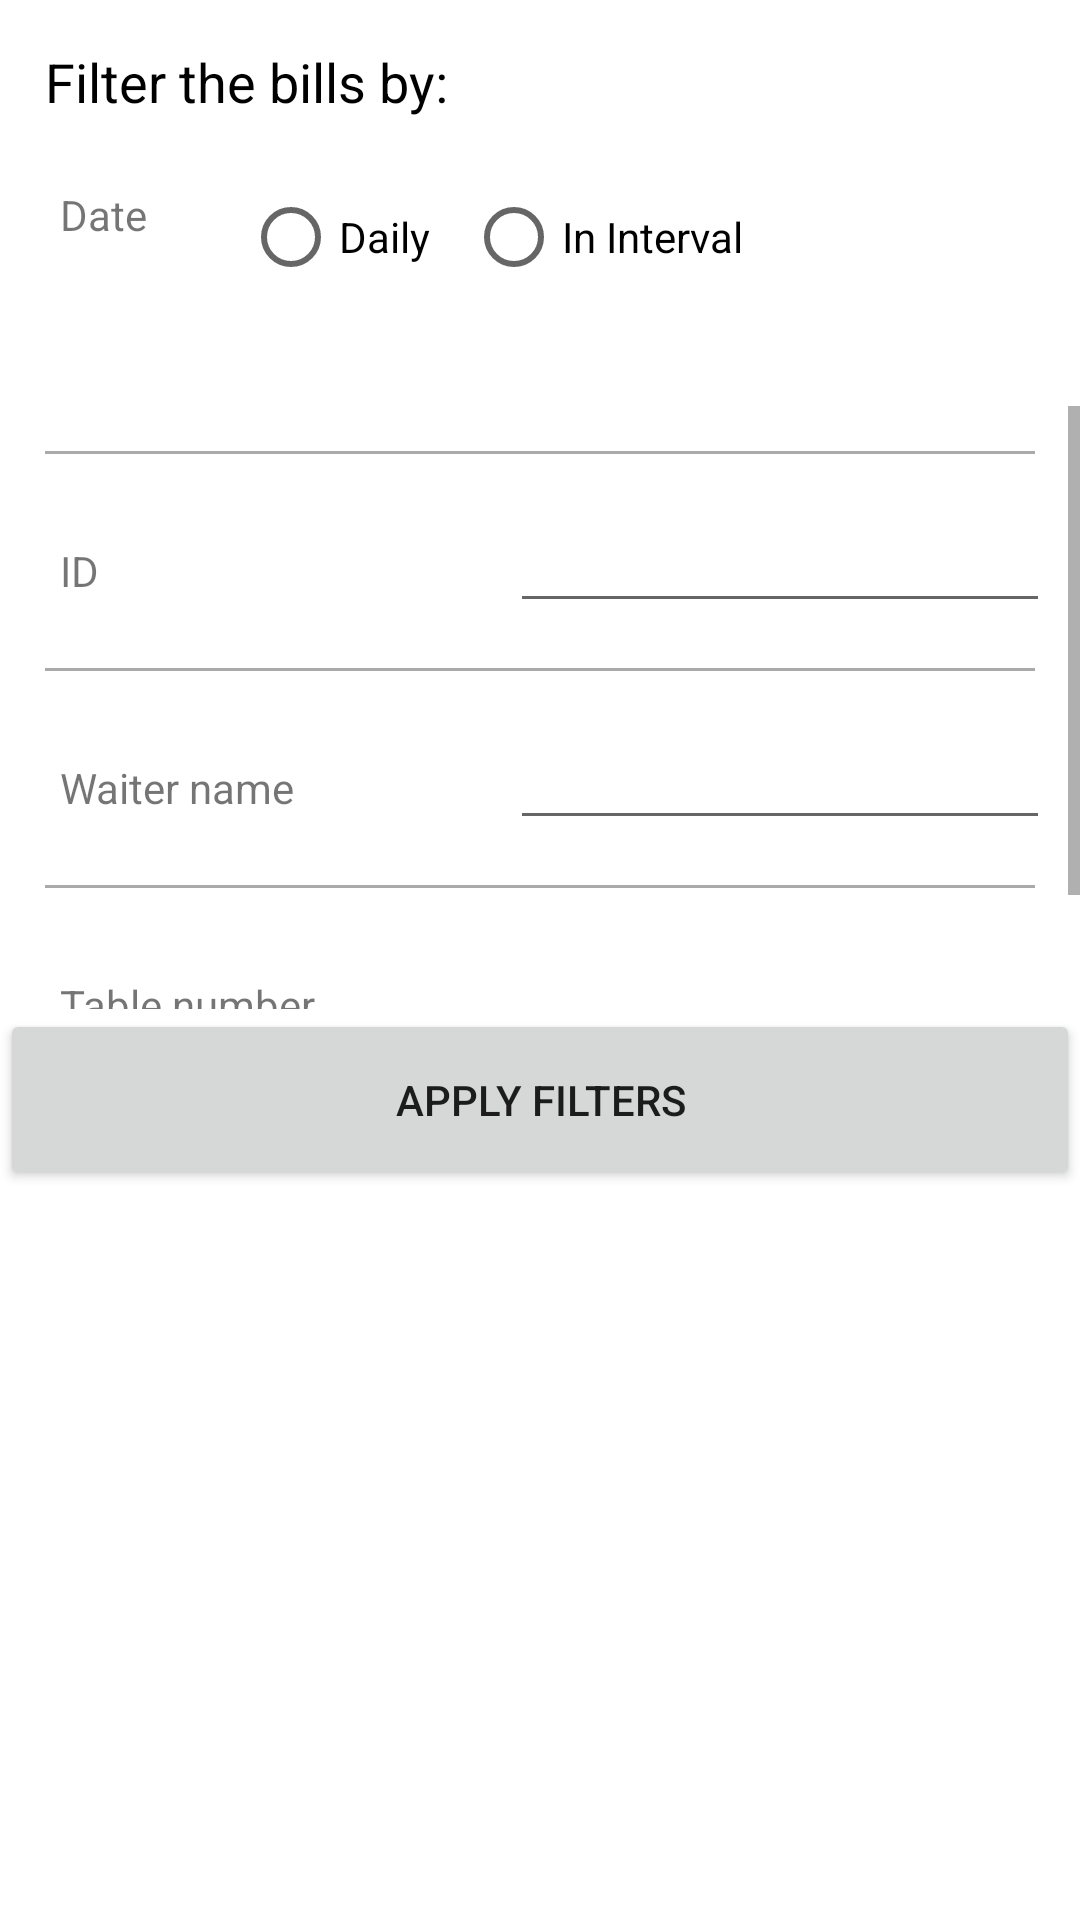

Reconstruct the res/layout file that produces this screen, plus the resources it refers to.
<!-- AndroidManifest.xml: application theme AppTheme -->
<!-- res/layout/filter_activity.xml -->
<?xml version="1.0" encoding="utf-8"?>
<LinearLayout xmlns:android="http://schemas.android.com/apk/res/android"
    android:orientation="vertical" android:layout_width="match_parent"
    android:layout_height="match_parent"
    >

    <TextView
        android:id="@+id/textView15"
        android:layout_width="match_parent"
        android:layout_height="0dp"
        android:layout_marginLeft="15dp"
        android:layout_marginTop="15dp"
        android:layout_weight="1"
        android:text="@string/filter_by"
        android:textColor="@android:color/black"
        android:textSize="18sp" />

    <RelativeLayout
        android:layout_width="match_parent"
        android:layout_height="0dp"
        android:layout_weight="2">


        <Button
            android:id="@+id/clear"
            style="@style/Widget.AppCompat.Button.Borderless"
            android:layout_width="wrap_content"
            android:layout_height="wrap_content"
            android:gravity="top"
            android:paddingRight="10dp"
            android:text="@string/clear"
            android:visibility="invisible"
            android:layout_alignParentTop="true"
            android:layout_alignParentEnd="true" />

        <RadioButton
            android:id="@+id/date1"
            android:layout_width="wrap_content"
            android:layout_height="wrap_content"
            android:layout_alignParentTop="true"
            android:layout_marginStart="32dp"
            android:layout_toEndOf="@+id/textView19"
            android:text="@string/daily" />

        <RadioButton
            android:id="@+id/date2"
            android:layout_width="wrap_content"
            android:layout_height="wrap_content"
            android:layout_alignParentTop="true"
            android:layout_marginStart="12dp"
            android:layout_toEndOf="@+id/date1"
            android:text="@string/in_interval" />

        <TextView
            android:id="@+id/textView19"
            android:layout_width="wrap_content"
            android:layout_height="wrap_content"
            android:layout_marginLeft="20dp"
            android:layout_marginTop="7dp"
            android:text="@string/date" />

        <TextView
            android:id="@+id/date_results"
            android:layout_width="175dp"
            android:layout_height="wrap_content"
            android:layout_alignParentBottom="true"
            android:layout_alignStart="@+id/textView19"
            android:text="@string/selected_dates"
            android:visibility="invisible" />

        <TextView
            android:id="@+id/first_date"
            android:layout_width="wrap_content"
            android:layout_height="wrap_content"
            android:layout_alignParentBottom="true"
            android:layout_marginEnd="22dp"
            android:layout_toStartOf="@+id/second_date" />

        <TextView
            android:id="@+id/second_date"
            android:layout_width="wrap_content"
            android:layout_height="wrap_content"
            android:layout_alignParentBottom="true"
            android:layout_alignParentEnd="true"
            android:layout_marginEnd="22dp" />

    </RelativeLayout>

    <ScrollView
        android:id="@+id/date_selection"
        android:layout_width="match_parent"
        android:layout_height="0dp"
        android:layout_weight="10"
        android:visibility="gone">

        <LinearLayout
            android:layout_width="match_parent"
            android:layout_height="wrap_content"
            android:orientation="vertical">

            <DatePicker
                android:id="@+id/date_selection_1"
                android:layout_width="match_parent"
                android:layout_height="wrap_content" />

            <DatePicker
                android:id="@+id/date_selection_2"
                android:layout_width="match_parent"
                android:layout_height="wrap_content"
                android:visibility="gone" />

            <Button
                android:id="@+id/select_date"
                android:layout_width="match_parent"
                android:layout_height="wrap_content"
                android:text="@string/done" />

        </LinearLayout>
    </ScrollView>

    <ScrollView
        android:layout_width="match_parent"
        android:layout_height="0dp"
        android:layout_weight="5">

        <LinearLayout
            android:layout_width="match_parent"
            android:layout_height="wrap_content"
            android:orientation="vertical">

            <TableLayout
                android:layout_width="match_parent"
                android:layout_height="match_parent"
                android:layout_weight="3">

                <TableRow
                    android:layout_width="match_parent"
                    android:layout_height="match_parent"
                    android:layout_margin="15dp"
                    android:background="@android:color/darker_gray"
                    android:minHeight="1dp" />

                <TableRow
                    android:layout_width="match_parent"
                    android:layout_height="wrap_content">

                    <TextView
                        android:id="@+id/textView21"
                        android:layout_width="wrap_content"
                        android:layout_height="wrap_content"
                        android:layout_marginLeft="20dp"
                        android:text="@string/id" />

                    <EditText
                        android:id="@+id/id_filter"
                        android:layout_width="wrap_content"
                        android:layout_height="wrap_content"
                        android:layout_marginRight="20dp"
                        android:width="180dp"
                        android:ems="10"
                        android:inputType="textPersonName" />
                </TableRow>

                <TableRow
                    android:layout_width="match_parent"
                    android:layout_height="match_parent"
                    android:layout_margin="15dp"
                    android:background="@android:color/darker_gray"
                    android:minHeight="1dp" />

                <TableRow
                    android:layout_width="match_parent"
                    android:layout_height="wrap_content">

                    <TextView
                        android:id="@+id/textView20"
                        android:layout_width="wrap_content"
                        android:layout_height="wrap_content"
                        android:layout_marginLeft="20dp"
                        android:width="150dp"
                        android:text="@string/waiter_name"
                        android:textSize="@dimen/activity_vertical_margin" />

                    <EditText
                        android:id="@+id/waiter_filter"
                        android:layout_width="wrap_content"
                        android:layout_height="wrap_content"
                        android:layout_marginRight="20dp"
                        android:width="180dp"
                        android:ems="10"
                        android:inputType="textPersonName" />

                </TableRow>

                <TableRow
                    android:layout_width="match_parent"
                    android:layout_height="match_parent"
                    android:layout_margin="15dp"
                    android:background="@android:color/darker_gray"
                    android:minHeight="1dp" />

                <TableRow
                    android:layout_width="match_parent"
                    android:layout_height="wrap_content">

                    <TextView
                        android:id="@+id/textView22"
                        android:layout_width="wrap_content"
                        android:layout_height="wrap_content"
                        android:layout_marginLeft="20dp"
                        android:text="@string/table_number" />

                    <EditText
                        android:id="@+id/tableNr_filter"
                        android:layout_width="wrap_content"
                        android:layout_height="wrap_content"
                        android:layout_marginRight="20dp"
                        android:width="180dp"
                        android:ems="10"
                        android:inputType="textPersonName" />

                </TableRow>

                <TableRow
                    android:layout_width="match_parent"
                    android:layout_height="match_parent"
                    android:layout_margin="15dp"
                    android:background="@android:color/darker_gray"
                    android:minHeight="1dp" />

            </TableLayout>

        </LinearLayout>
    </ScrollView>

    <Button
        android:id="@+id/apply_filters"
        android:layout_width="match_parent"
        android:layout_height="0dp"
        android:layout_weight="1.5"
        android:text="@string/apply_filters" />

    <LinearLayout
        android:layout_width="match_parent"
        android:layout_height="0dp"
        android:layout_marginTop="10dp"
        android:layout_weight="0.8"
        android:orientation="horizontal">

        <TextView
            android:id="@+id/id_label"
            android:layout_width="0dp"
            android:layout_height="wrap_content"
            android:layout_weight="2"
            android:gravity="center_horizontal"
            android:text="@string/id"
            android:textSize="@dimen/activity_vertical_margin"
            android:textStyle="bold"
            android:visibility="invisible" />

        <TextView
            android:id="@+id/date_label"
            android:layout_width="0dp"
            android:layout_height="wrap_content"
            android:layout_weight="2"
            android:gravity="center_horizontal"
            android:text="@string/date"
            android:textSize="@dimen/activity_vertical_margin"
            android:textStyle="bold"
            android:visibility="invisible" />

        <TextView
            android:id="@+id/waiter_label"
            android:layout_width="0dp"
            android:layout_height="wrap_content"
            android:layout_weight="2"
            android:gravity="center_horizontal"
            android:text="@string/waiter"
            android:textSize="@dimen/activity_vertical_margin"
            android:textStyle="bold"
            android:visibility="invisible" />

        <TextView
            android:id="@+id/table_label"
            android:layout_width="0dp"
            android:layout_height="wrap_content"
            android:layout_weight="2"
            android:gravity="center_horizontal"
            android:text="@string/table"
            android:textSize="@dimen/activity_vertical_margin"
            android:textStyle="bold"
            android:visibility="invisible" />

        <TextView
            android:id="@+id/price_label"
            android:layout_width="0dp"
            android:layout_height="wrap_content"
            android:layout_weight="2"
            android:gravity="center_horizontal"
            android:text="@string/price"
            android:textSize="@dimen/activity_vertical_margin"
            android:textStyle="bold"
            android:visibility="invisible" />
    </LinearLayout>

    <android.support.v7.widget.RecyclerView
        android:id="@+id/filtered_bills"
        android:layout_width="match_parent"
        android:layout_height="0dp"
        android:layout_weight="5" />

</LinearLayout>
<!-- resources referenced by this layout -->
<resources>
  <string name="apply_filters">Apply Filters</string>
  <string name="clear">Clear</string>
  <string name="daily">Daily</string>
  <string name="date">Date</string>
  <string name="done">Done!</string>
  <string name="filter_by">Filter the bills by:</string>
  <string name="id">ID</string>
  <string name="in_interval">In Interval</string>
  <string name="price">Price</string>
  <string name="selected_dates">Selected date(s) : </string>
  <string name="table">Table</string>
  <string name="table_number">Table number</string>
  <string name="waiter">Waiter</string>
  <string name="waiter_name">Waiter name</string>
</resources>
